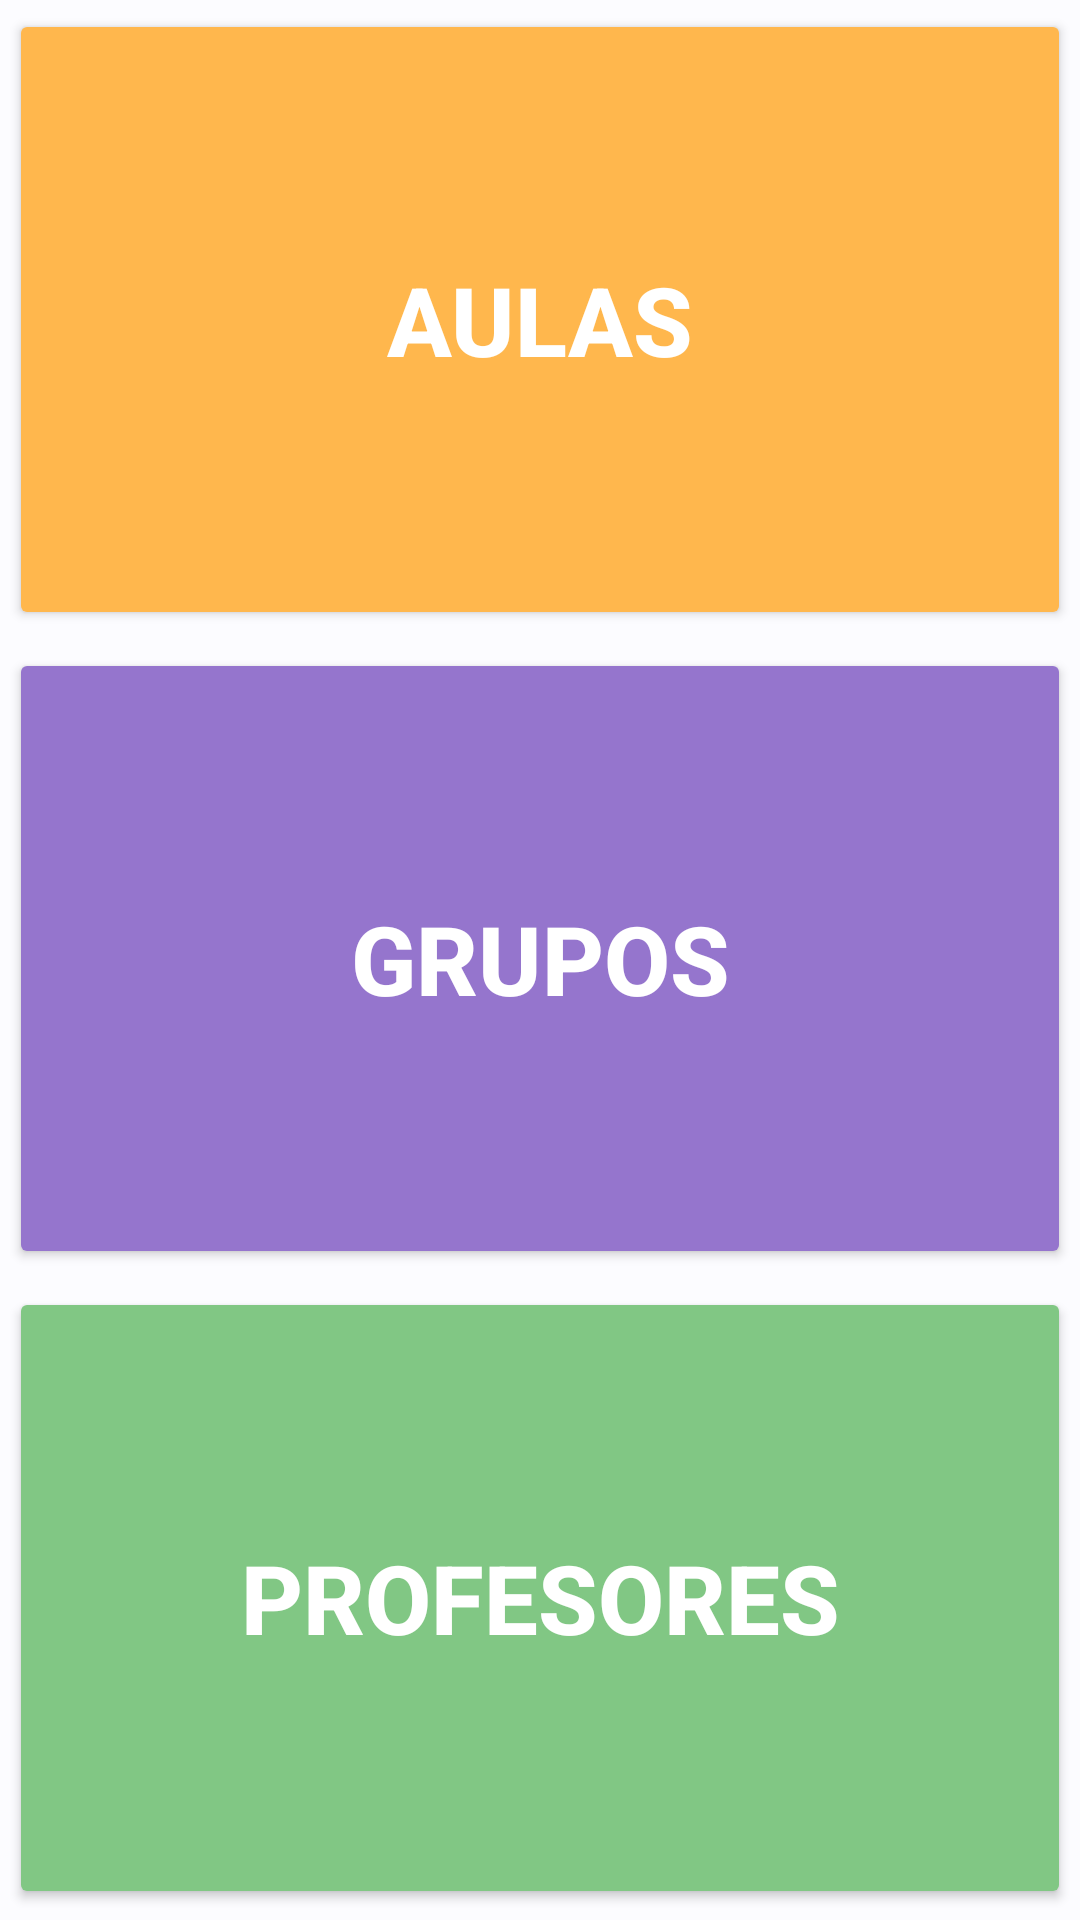

Write the Android layout XML for this screen, with the resource values it uses.
<!-- AndroidManifest.xml: application theme Theme.HorariosClases -->
<!-- res/layout/activity_main.xml -->
<?xml version="1.0" encoding="utf-8"?>
<LinearLayout xmlns:android="http://schemas.android.com/apk/res/android"
    xmlns:app="http://schemas.android.com/apk/res-auto"
    xmlns:tools="http://schemas.android.com/tools"
    android:layout_width="match_parent"
    android:layout_height="match_parent"
    android:orientation="vertical"
    tools:context=".MainActivity">

    <LinearLayout
        android:layout_width="match_parent"
        android:layout_height="match_parent"
        android:orientation="vertical"
        android:weightSum="100">

        <Button
            android:id="@+id/btnAulas"
            style="@style/boton"
            android:layout_weight="33.3"
            android:backgroundTint="#FFB74D"
            android:text="Aulas"
            app:cornerRadius="10dp"
            app:icon="@drawable/ic_baseline_meeting_room_24"
            app:iconSize="96dp"
            app:iconTintMode="multiply" />

        <Button
            android:id="@+id/btnGrupos"
            style="@style/boton"
            android:layout_weight="33.3"
            android:backgroundTint="#9575CD"
            android:text="Grupos"
            app:cornerRadius="10dp"
            app:icon="@drawable/ic_baseline_groups_2_24"
            app:iconSize="96dp"
            app:iconTintMode="multiply" />

        <Button
            android:id="@+id/btnProfe"
            style="@style/boton"
            android:layout_weight="33.3"
            android:backgroundTint="#81C784"
            android:text="Profesores"
            app:cornerRadius="10dp"
            app:icon="@drawable/ic_baseline_hail_24"
            app:iconSize="96dp"
            app:iconTintMode="multiply" />


    </LinearLayout>
</LinearLayout>
<!-- resources referenced by this layout -->
<resources>
  <!-- drawable ic_baseline_hail_24 (drawable) -->
  <vector android:height="96dp" android:tint="#000000"
      android:viewportHeight="24" android:viewportWidth="24"
      android:width="96dp" xmlns:android="http://schemas.android.com/apk/res/android">
      <path android:fillColor="@android:color/white" android:pathData="M12,6c-1.1,0 -2,-0.9 -2,-2s0.9,-2 2,-2 2,0.9 2,2 -0.9,2 -2,2zM17,2h2v0.4c-0.1,2.2 -0.8,3.9 -2.3,5.1 -0.5,0.4 -1.1,0.7 -1.7,0.9L15,22h-2v-6h-2v6L9,22L9,10.1c-0.3,0.1 -0.5,0.2 -0.6,0.3 -0.9,0.7 -1.39,1.6 -1.4,3.1v0.5L5,14v-0.5c0,-2 0.71,-3.59 2.11,-4.79C8.21,7.81 10,7 12,7s2.68,-0.46 3.48,-1.06C16.48,5.14 17,4 17,2.5L17,2zM4,16h3v6L4,22v-6z"/>
  </vector>
  <!-- drawable ic_baseline_meeting_room_24 (drawable) -->
  <vector android:height="96dp" android:tint="#000000"
      android:viewportHeight="24" android:viewportWidth="24"
      android:width="96dp" xmlns:android="http://schemas.android.com/apk/res/android">
      <path android:fillColor="@android:color/white" android:pathData="M14,6v15L3,21v-2h2L5,3h9v1h5v15h2v2h-4L17,6h-3zM10,11v2h2v-2h-2z"/>
  </vector>
  <style name="boton">
          <item name="android:layout_width">match_parent</item>
          <item name="android:layout_height">wrap_content</item>
          <item name="android:textSize">32sp</item>
          <item name="android:textColor">@color/white</item>
          <item name="android:textStyle">bold</item>
          <item name="android:layout_margin">3dp</item>
      </style>
  <color name="white">#ffff</color>
  <color name="md_theme_light_primary">#006497</color>
  <color name="md_theme_light_onPrimary">#FFFFFF</color>
  <color name="md_theme_light_primaryContainer">#CAE6FF</color>
  <color name="md_theme_light_onPrimaryContainer">#161C22</color>
  <color name="md_theme_light_secondary">#50606F</color>
  <color name="md_theme_light_onSecondary">#FFFFFF</color>
  <color name="md_theme_light_secondaryContainer">#D3E4F5</color>
  <color name="md_theme_light_onSecondaryContainer">#0D1D29</color>
  <color name="md_theme_light_tertiary">#66587B</color>
  <color name="md_theme_light_onTertiary">#FFFFFF</color>
  <color name="md_theme_light_tertiaryContainer">#EDDCFF</color>
  <color name="md_theme_light_onTertiaryContainer">#211534</color>
  <color name="md_theme_light_error">#BA1B1B</color>
  <color name="md_theme_light_errorContainer">#FFDAD4</color>
  <color name="md_theme_light_onError">#FFFFFF</color>
  <color name="md_theme_light_onErrorContainer">#410001</color>
  <color name="md_theme_light_background">#FCFCFF</color>
  <color name="md_theme_light_onBackground">#1A1C1E</color>
  <color name="md_theme_light_surface">#FCFCFF</color>
  <color name="md_theme_light_onSurface">#1A1C1E</color>
  <color name="md_theme_light_surfaceVariant">#DEE3EA</color>
  <color name="md_theme_light_onSurfaceVariant">#41474D</color>
  <color name="md_theme_light_outline">#72787E</color>
  <color name="md_theme_light_inverseOnSurface">#F0F0F3</color>
  <color name="md_theme_light_inverseSurface">#2F3032</color>
  <color name="md_theme_light_primaryInverse">#8DCDFF</color>
</resources>
